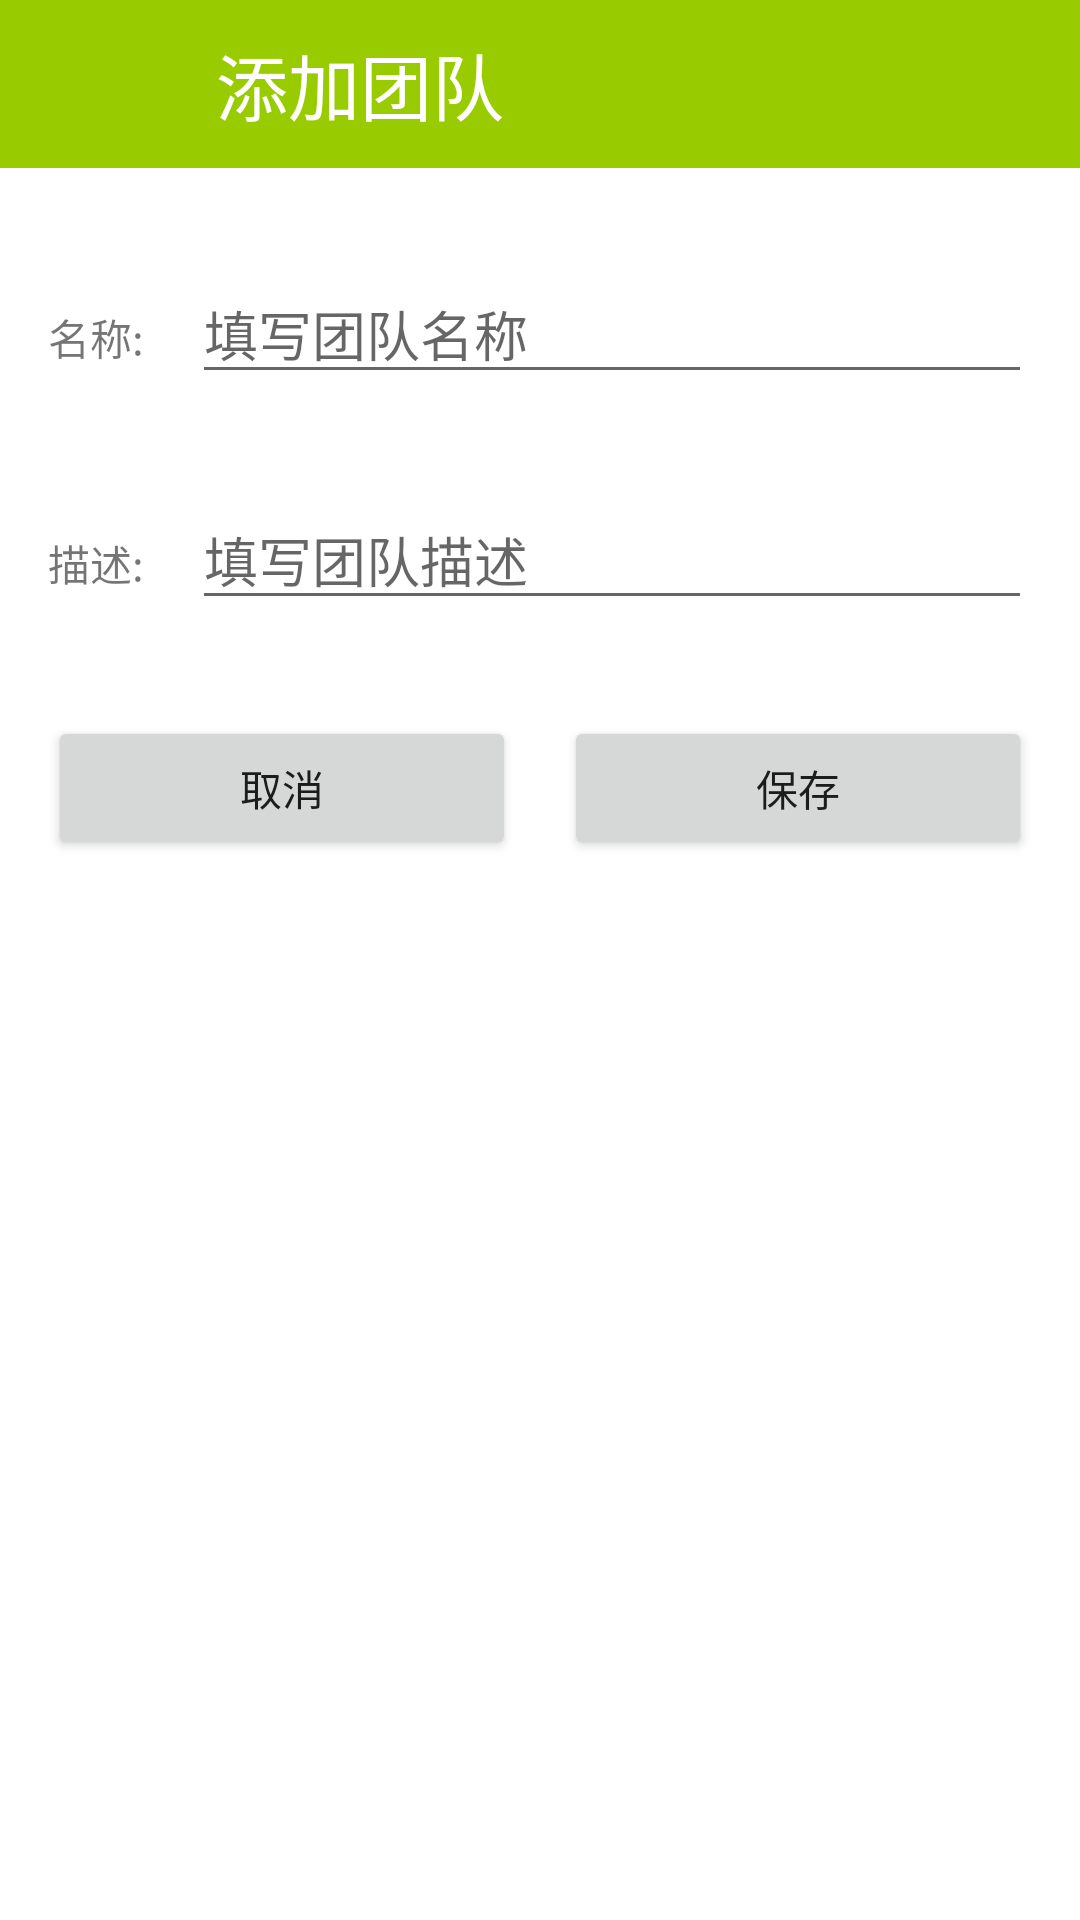

Here is an Android app screen rendered from its layout file. Give the layout XML and the strings, colors and styles it references.
<!-- AndroidManifest.xml: application theme AppTheme -->
<!-- res/layout/activity_team_edit.xml -->
<?xml version="1.0" encoding="utf-8"?>
<LinearLayout
    xmlns:android="http://schemas.android.com/apk/res/android"
    android:layout_width="match_parent"
    android:layout_height="match_parent"
    android:background="@color/bkg_color_green_light"
    android:clipToPadding="true"
    android:fitsSystemWindows="true"
    android:orientation="vertical">

    <RelativeLayout
        android:layout_width="match_parent"
        android:layout_height="@dimen/headbar_height"
        android:orientation="horizontal"
        android:paddingLeft="@dimen/activity_horizontal_margin"
        android:paddingRight="@dimen/activity_horizontal_margin">

        <ImageView
            android:id="@+id/teamedit_img_back"
            android:layout_width="@dimen/main_more_vert_size"
            android:layout_height="@dimen/main_more_vert_size"
            android:layout_alignParentStart="true"
            android:layout_centerVertical="true"
            android:src="@drawable/ic_keyboard_backspace_white_24dp"/>

        <TextView
            android:layout_width="wrap_content"
            android:layout_height="wrap_content"
            android:layout_centerVertical="true"
            android:layout_marginLeft="56dp"
            android:gravity="center"
            android:singleLine="true"
            android:text="添加团队"
            android:textColor="@android:color/white"
            android:textSize="@dimen/fontsize_headline"/>
    </RelativeLayout>

    <LinearLayout
        android:layout_width="match_parent"
        android:layout_height="0dp"
        android:layout_weight="1"
        android:background="@color/bkg_color_white"
        android:orientation="vertical"
        android:padding="@dimen/activity_horizontal_margin">

        <LinearLayout
            android:layout_width="match_parent"
            android:layout_height="wrap_content"
            android:orientation="horizontal"
            android:paddingBottom="@dimen/activity_horizontal_margin"
            android:paddingTop="@dimen/activity_horizontal_margin">

            <TextView
                android:layout_width="wrap_content"
                android:layout_height="wrap_content"
                android:layout_marginRight="@dimen/activity_horizontal_margin"
                android:text="名称:"/>

            <EditText
                android:id="@+id/teamedit_et_name"
                android:layout_width="match_parent"
                android:layout_height="wrap_content"
                android:hint="填写团队名称"
                android:singleLine="true"/>
        </LinearLayout>

        <LinearLayout
            android:layout_width="match_parent"
            android:layout_height="wrap_content"
            android:orientation="horizontal"
            android:paddingBottom="@dimen/activity_horizontal_margin"
            android:paddingTop="@dimen/activity_horizontal_margin">

            <TextView
                android:layout_width="wrap_content"
                android:layout_height="wrap_content"
                android:layout_marginRight="@dimen/activity_horizontal_margin"
                android:text="描述:"/>

            <EditText
                android:id="@+id/teamedit_et_descirption"
                android:layout_width="match_parent"
                android:layout_height="wrap_content"
                android:hint="填写团队描述"
                android:onClick="doStateClick"/>
        </LinearLayout>

        <LinearLayout
            android:layout_width="match_parent"
            android:layout_height="wrap_content"
            android:orientation="horizontal"
            android:paddingBottom="@dimen/activity_horizontal_margin"
            android:paddingTop="@dimen/activity_horizontal_margin">

            <Button
                android:id="@+id/teamedit_btn_cancel"
                android:layout_width="0dp"
                android:layout_height="wrap_content"
                android:layout_marginRight="@dimen/activity_horizontal_margin"
                android:layout_weight="1"
                android:text="取消"/>

            <Button
                android:id="@+id/teamedit_btn_save"
                android:layout_width="0dp"
                android:layout_height="wrap_content"
                android:layout_weight="1"
                android:text="保存"/>
        </LinearLayout>
    </LinearLayout>

</LinearLayout>
<!-- resources referenced by this layout -->
<resources>
  <color name="bkg_color_green_light">@android:color/holo_green_light</color>
  <color name="bkg_color_white">@android:color/white</color>
  <dimen name="activity_horizontal_margin">16dp</dimen>
  <dimen name="fontsize_headline">24sp</dimen>
  <dimen name="headbar_height">56dp</dimen>
  <dimen name="main_more_vert_size">24dp</dimen>
  <style name="AppTheme" parent="Theme.AppCompat.Light.NoActionBar">
          
          <item name="cpbStyle">@style/CircularProgressBar</item>
      </style>
</resources>
